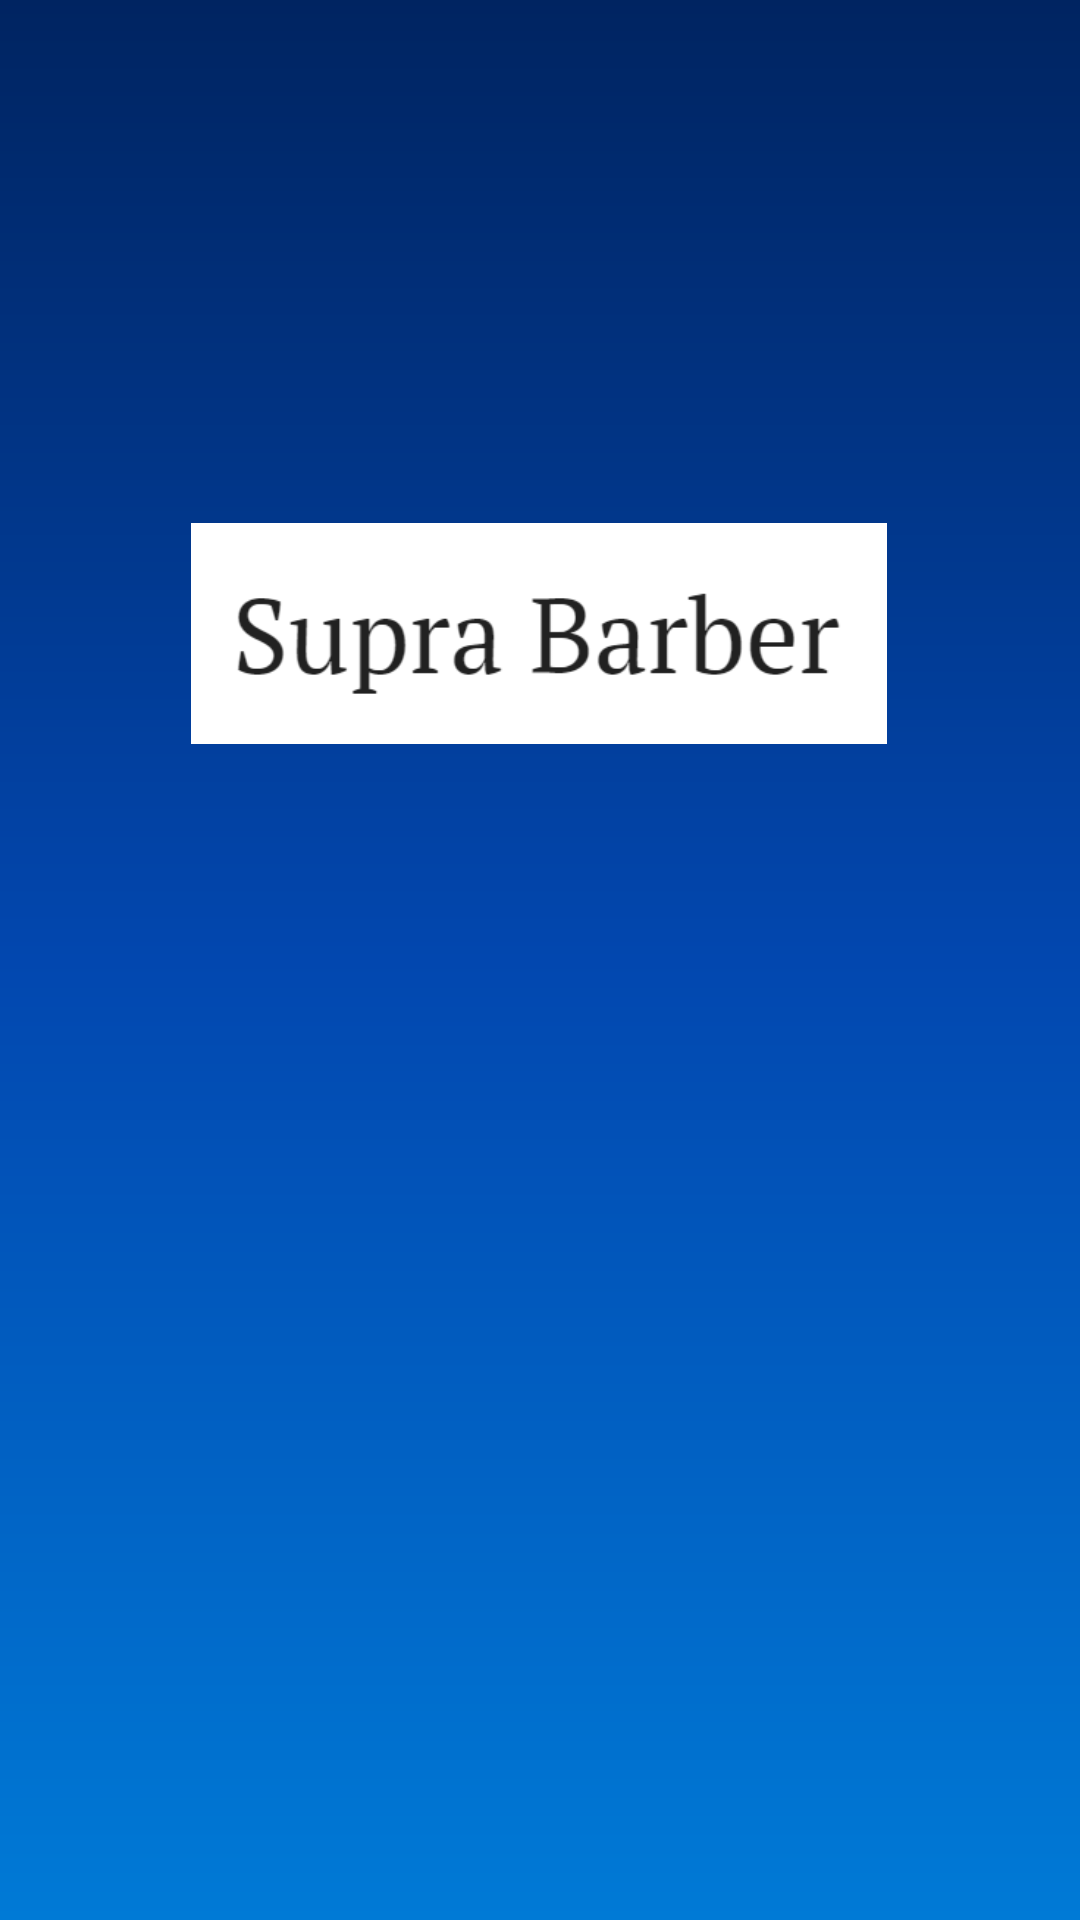

The Android layout XML behind this screen, and the referenced resources:
<!-- AndroidManifest.xml: application theme Theme.Project_boricue -->
<!-- res/layout/activity_splash.xml -->
<?xml version="1.0" encoding="utf-8"?>
<androidx.constraintlayout.widget.ConstraintLayout xmlns:android="http://schemas.android.com/apk/res/android"
    xmlns:app="http://schemas.android.com/apk/res-auto"
    xmlns:tools="http://schemas.android.com/tools"
    android:layout_width="match_parent"
    android:background="@drawable/fondosplash"
    android:layout_height="match_parent">

    <ProgressBar
        android:id="@+id/progressBar"
        style="?android:attr/progressBarStyleHorizontal"
        android:layout_width="184dp"
        android:layout_height="24dp"
        android:progressDrawable="@drawable/borderprogressbar"
        app:layout_constraintBottom_toBottomOf="parent"
        app:layout_constraintEnd_toEndOf="parent"
        app:layout_constraintHorizontal_bias="0.497"
        app:layout_constraintStart_toStartOf="parent"
        app:layout_constraintTop_toTopOf="parent"
        app:layout_constraintVertical_bias="0.537" />

    <ImageView
        android:id="@+id/imageView2"
        android:layout_width="232dp"
        android:layout_height="201dp"
        app:layout_constraintBottom_toBottomOf="parent"
        app:layout_constraintEnd_toEndOf="parent"
        app:layout_constraintHorizontal_bias="0.497"
        app:layout_constraintStart_toStartOf="parent"
        app:layout_constraintTop_toTopOf="parent"
        app:layout_constraintVertical_bias="0.252"
        app:srcCompat="@drawable/logo" />

</androidx.constraintlayout.widget.ConstraintLayout>
<!-- resources referenced by this layout -->
<resources>
  <!-- drawable fondosplash (drawable) -->
  <?xml version="1.0" encoding="utf-8"?>
  <shape xmlns:android="http://schemas.android.com/apk/res/android">
  
  <gradient
      android:angle="95"
      android:startColor="#002461"
      android:centerColor="#0247AF"
      android:endColor="#007AD6"
      />
  </shape>
  <!-- drawable logo: png bitmap (drawable, 8692 bytes) -->
  <style name="Theme.Project_boricue" parent="Base.Theme.Project_boricue" />
  <style name="Base.Theme.Project_boricue" parent="Theme.Material3.DayNight.NoActionBar">
          
          
  
          <item name="colorPrimary">@color/my_primary</item>
          <item name="colorPrimaryVariant">@color/my_primary</item>
          <item name="colorOnPrimary">@color/white</item>
  
          
          <item name="colorSecondary">@color/my_secondary</item>
          <item name="colorSecondaryVariant">@color/my_secondary</item>
          <item name="colorOnSecondary">@color/black</item>
  
          <item name="android:statusBarColor">@color/my_primary</item>
      </style>
  <color name="my_primary">#212E7E</color>
  <color name="white">#FFFFFFFF</color>
  <color name="my_secondary">#3F51B5</color>
  <color name="black">#FF000000</color>
</resources>
